Run: headless pygame with SDL's dummy video driver; simulated clock (each Clock.tick advances the game by its frame time, no real sleeping); random seed 0; keys injected as events and as key.get_pressed() state; mouse plan: one left click at the window centre at the start of phase 2, then a move to the lower-right quarter at the start of phase 3.
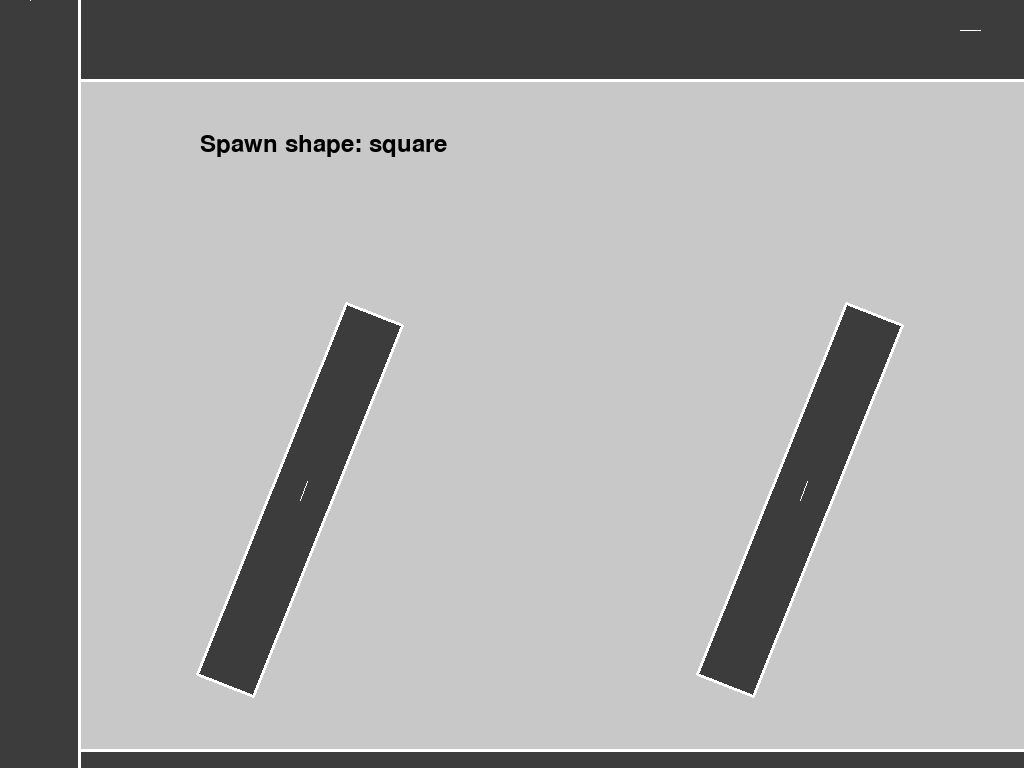
Frame 1 of 4 · flips 1–60 · no input
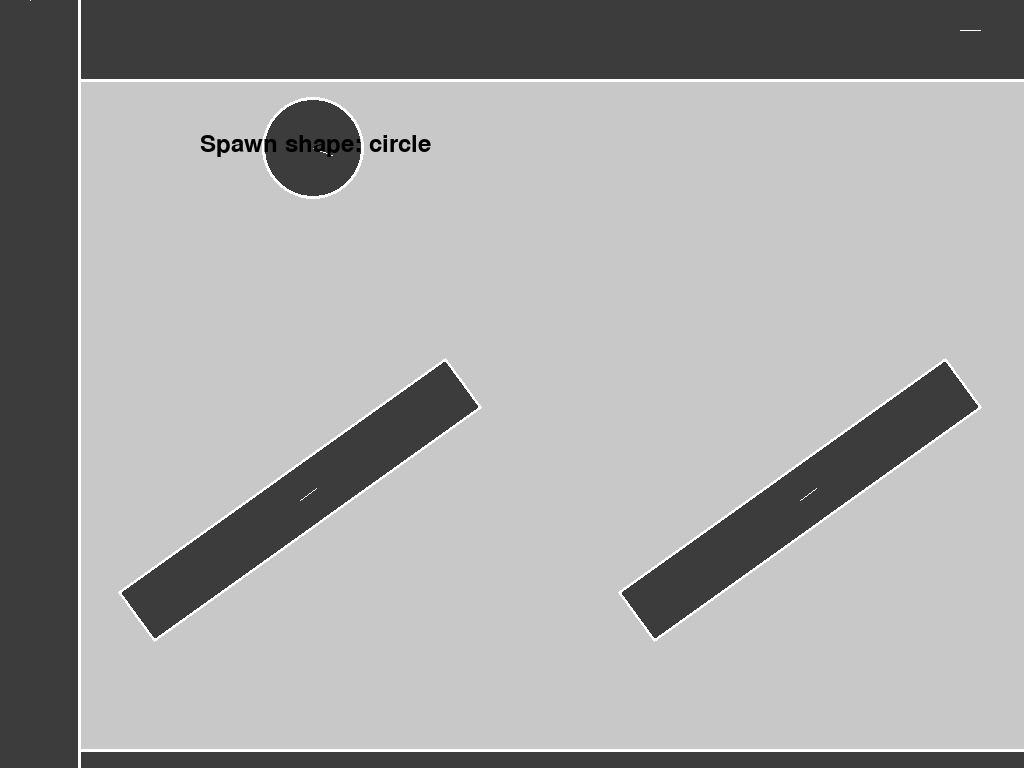
Frame 2 of 4 · flips 61–180 · clicked the window centre · tapped SPACE, RETURN · held RIGHT (→), D
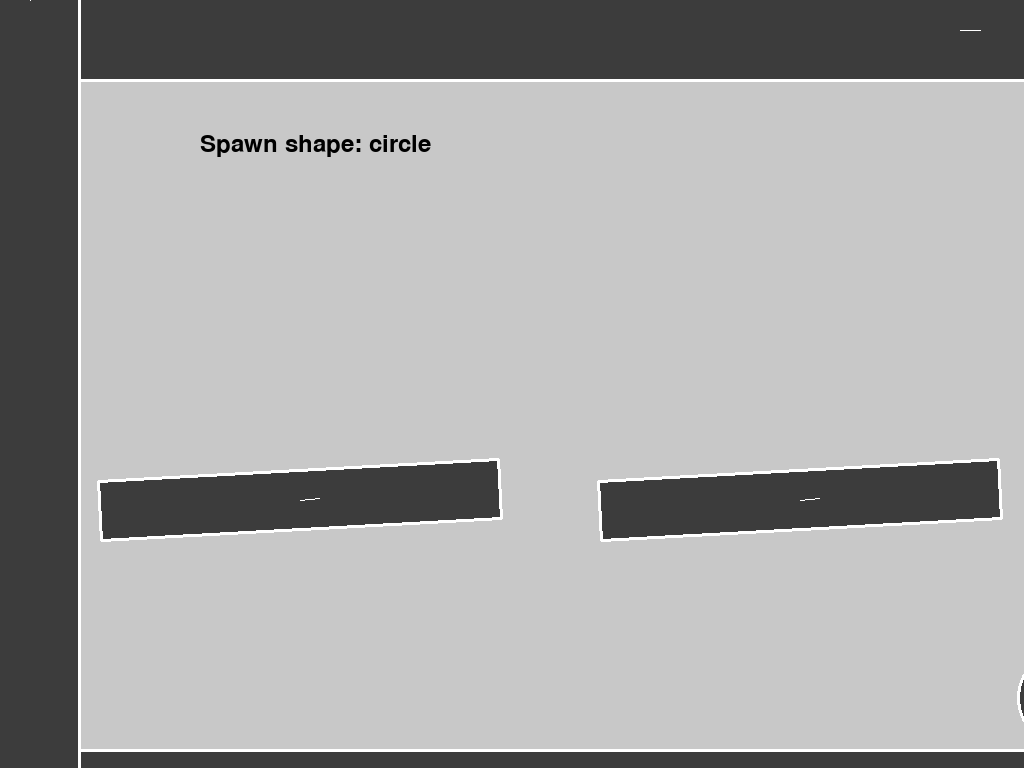
Frame 3 of 4 · flips 181–300 · moved the mouse to the lower-right quarter · held DOWN (↓), S
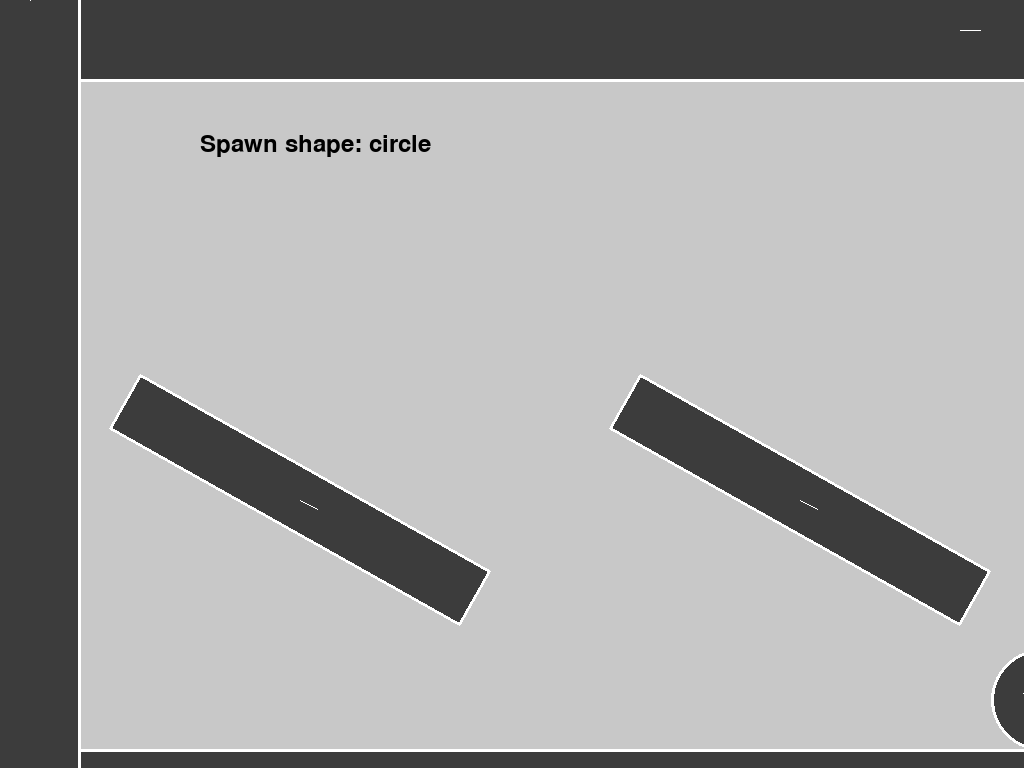
Frame 4 of 4 · flips 301–420 · held LEFT (←), A, UP (↑), W

The pygame program that drew these frames:

import sys, pygame, math
import pygame.freetype
pygame.init()
screen = pygame.display.set_mode((1500,1000))
clock = pygame.time.Clock()
DISPLAYSURF = pygame.display.set_mode((0, 0), pygame.FULLSCREEN)
pygame.display.set_caption("Physics engine mk. 1")
display_font = pygame.freetype.SysFont('Arial', 24)
objectcolour = (60,60,60)
black = (0,0,0)
red = (255,0,0)
blue = (0,255,0)
bounces = 0
objects = []
spawnShape = "square"

def dot(a,b):
    return(a[0]*b[0] + a[1]*b[1])

def vecSum(a,b):
    return([a[0] + b[0], a[1] + b[1]])

def vecDiff(a,b):
    return([a[0] - b[0], a[1] - b[1]])

def vecScale(vec,const):
    return([vec[0] * const, vec[1] * const])

def normalize(a):
    magnitude = math.sqrt(a[0]**2 + a[1]**2)
    if magnitude == 0:
        return [0,0]
    return([a[0] / magnitude, a[1] / magnitude])

def magnitude(a):
    return(math.sqrt(a[0]**2 + a[1]**2))

def crossProduct1(a,b):
    return(a[0]*b[1] - a[1]*b[0])

def crossProduct2(vector,s):
    return([s*vector[1], -s*vector[0]])

def crossProduct3(s, vector):
    return([-s*vector[1], s*vector[0]])

def normalR(vector):
    return([vector[1], -vector[0]])

def normalL(vector):
    return([-vector[1], vector[0]])

# Polygon, center, points, mass, velocity, elasticity, friction, orientation, angular velocity, worldspace points, moment of inertia
def addPolygon(center, points, mass, velocity,elasticity,friction, orientation,angularV, inertia):
    totalDistance = 0
    for i in points:
        totalDistance += math.sqrt(i[0]**2 + i[1]**2)
    averageDistance = totalDistance/len(points)
    Box = ["Polygon", center, points, mass, velocity,elasticity,friction, math.radians(orientation),angularV,[], inertia] #mass*math.pi*averageDistance**4 / 4
    objects.append(Box)

# Circle, center, radius, mass, velocity, elasticity, friction, orientation, angular velocity, blank, moment of inertia
def addCircle(center, radius, mass, velocity, elasticity,friction):
    Circle = ["Circle", center, radius, mass, velocity, elasticity,friction,0,0, 0,mass*math.pi*radius**4 / 8000]
    objects.append(Circle)

def ccw(A,B,C):
    return (C[1]-A[1]) * (B[0]-A[0]) > (B[1]-A[1]) * (C[0]-A[0])

def intersect(A,B,C,D):
    return ccw(A,C,D) != ccw(B,C,D) and ccw(A,B,C) != ccw(A,B,D)

def checkCollision(object1, object2):
    if (object1[0] == "Polygon") & (object2[0] == "Polygon"):
        #print("collision check")
        for i in range(len(object1[9])):
            for j in range(len(object2[9])):
                if intersect(object1[9][i], object1[9][(i+1) % len(object1[9])], object2[9][j], object2[9][(j+1) % len(object2[9])]):
                    #print("colliding")
                    return True
        #print("not colliding")
        return False

    if (object1[0] == "Circle") & (object2[0] == "Circle"):
        radius = (object1[2] + object2[2])**2
        #print((object1[1][0] - object2[1][0])**2 + (object1[1][1] - object2[1][1])**2 - radius)
        if (object1[1][0] - object2[1][0])**2 + (object1[1][1] - object2[1][1])**2 < radius:
            #print("collision")
            return True
        else: return False

    if (object1[0] == "Circle") & (object2[0] == "Polygon"):
        bestDepth = -9999
        for i in range(len(object2[9])):
            p1 = object2[9][i]
            p2 = object2[9][(i+1) % len(object2[9])]
            d = crossProduct1(vecDiff(p2, p1), vecDiff(object1[1], p1)) / magnitude(vecDiff(p2, p1))
            if d > bestDepth:
                bestDepth = d
                closestSide = i

        radius = object1[2]**2
        if dot(vecDiff(object1[1], object2[9][closestSide]), vecDiff(object2[9][closestSide], object2[9][(closestSide+1) % len(object2[9])])) >= 0:
            if (object1[1][0] - object2[9][closestSide][0])**2 + (object1[1][1] - object2[9][closestSide][1])**2 < radius:
                return True
            else: return False

        if dot(vecDiff(object1[1], object2[9][(closestSide+1) % len(object2[9])]), vecDiff(object2[9][(closestSide+1) % len(object2[9])], object2[9][closestSide])) >= 0:
            if (object1[1][0] - object2[9][(closestSide+1) % len(object2[9])][0])**2 + (object1[1][1] - object2[9][(closestSide+1) % len(object2[9])][1])**2 < radius:
                return True
            else: return False
        
        if bestDepth <= object1[2]:
            return True
        else: return False
        
        

    if (object1[0] == "Polygon") & (object2[0] == "Circle"):
        return checkCollision(object2, object1)


    return False
    
def findDepth(point,polygon):
    bestDepth = -9999
    for i in range(len(polygon)):
        p1 = polygon[i]
        p2 = polygon[(i+1) % len(polygon)]
        d = crossProduct1(vecDiff(p2, p1), vecDiff(point, p1)) / magnitude(vecDiff(p2, p1))
        if d > bestDepth:
            bestDepth = d
    return(bestDepth)


def findCollisonNormal(object1,object2):
    global collisionDepth
    global supportPoint
    if (object1[0] == "Polygon") & (object2[0] == "Polygon"):
        collisionDepth = 10000
        for i in range(len(object1[9])):
            depth = findDepth(object1[9][i], object2[9])
            if depth < collisionDepth:
                referenceObject = 1
                collisionDepth = depth
                supportPoint = object1[9][i]
            elif (depth <= 0) & (abs(depth)-abs(collisionDepth) < 1):
               supportPoint[0] = (supportPoint[0] + object1[9][i][0]) /2
               supportPoint[1] = (supportPoint[1] + object1[9][i][1]) /2

        for i in range(len(object2[9])):
            depth = findDepth(object2[9][i], object1[9])
            if depth < collisionDepth:
                referenceObject = 2
                collisionDepth = depth
                supportPoint = object2[9][i]
            elif (depth <= 0) & (abs(depth)-abs(collisionDepth) < 1):
                supportPoint[0] = (supportPoint[0] + object2[9][i][0]) /2
                supportPoint[1] = (supportPoint[1] + object2[9][i][1]) /2
            
        normal = 0
        if referenceObject == 1:
            for i in range(len(object2[9])):
                if intersect(object1[1], supportPoint, object2[9][i], object2[9][(i+1) % len(object2[9])]): #vecSum(supportPoint, vecScale(vecDiff(supportPoint, object1[1]), 0.05))
                    normal = normalR(vecDiff(object2[9][(i+1) % len(object2[9])], object2[9][i]))
                    collisionDepth = crossProduct1(vecDiff(object2[9][(i+1) % len(object2[9])], object2[9][i]), vecDiff(supportPoint, object2[9][i])) / magnitude(vecDiff(object2[9][(i+1) % len(object2[9])], object2[9][i]))
                    break
        else:
            for i in range(len(object1[9])):
                if intersect(object2[1], supportPoint, object1[9][i], object1[9][(i+1) % len(object2[9])]):
                    normal = normalL(vecDiff(object1[9][(i+1) % len(object1[9])], object1[9][i]))
                    collisionDepth = crossProduct1(vecDiff(object1[9][(i+1) % len(object1[9])], object1[9][i]), vecDiff(supportPoint, object1[9][i])) / magnitude(vecDiff(object1[9][(i+1) % len(object1[9])], object1[9][i]))
                    break
        if normal == 0:
            normal = vecDiff(object2[1], object1[1])

        collisionDepth = abs(collisionDepth)
        normal = normalize(normal)
        return(normal)

    if (object1[0] == "Circle") & (object2[0] == "Circle"):
        r = object1[2] + object2[2]
        d = math.sqrt((object1[1][0] - object2[1][0])**2 + (object1[1][1] - object2[1][1])**2)
        collisionDepth = r - d
        normal = [object2[1][0] - object1[1][0], object2[1][1] - object1[1][1]]
        normal = normalize(normal)
        supportPoint = [(object1[1][0] + object2[1][0]) / 2, (object1[1][1] + object2[1][1]) / 2]
        #print (normal)
        return normal

    if (object1[0] == "Circle") & (object2[0] == "Polygon"):
        bestDepth = -9999
        for i in range(len(object2[9])):
            p1 = object2[9][i]
            p2 = object2[9][(i+1) % len(object2[9])]
            d = crossProduct1(vecDiff(p2, p1), vecDiff(object1[1], p1)) / magnitude(vecDiff(p2, p1))
            if d > bestDepth:
                bestDepth = d
                closestSide = i

        radius = object1[2]
        if dot(vecDiff(object1[1], object2[9][closestSide]), vecDiff(object2[9][closestSide], object2[9][(closestSide+1) % len(object2[9])])) >= 0:
            collisionDepth = radius - math.sqrt((object1[1][0] - object2[9][closestSide][0])**2 + (object1[1][1] - object2[9][closestSide][1])**2)
            supportPoint = object2[9][closestSide]
            normal = vecDiff(object2[9][closestSide], object1[1])
            normal = normalize(normal)
            return normal

        if dot(vecDiff(object1[1], object2[9][(closestSide+1) % len(object2[9])]), vecDiff(object2[9][(closestSide+1) % len(object2[9])], object2[9][closestSide])) >= 0:
            collisionDepth = radius - math.sqrt((object1[1][0] - object2[9][(closestSide+1) % len(object2[9])][0])**2 + (object1[1][1] - object2[9][(closestSide+1) % len(object2[9])][1])**2)
            supportPoint = object2[9][(closestSide+1) % len(object2[9])]
            normal = vecDiff(object2[9][(closestSide+1) % len(object2[9])], object1[1])
            normal = normalize(normal)
            return normal
        
        collisionDepth = abs(radius - bestDepth)
        normal = normalR(vecDiff(object2[9][(closestSide+1) % len(object2[9])], object2[9][closestSide]))
        normal = normalize(normal)
        supportPoint = vecDiff(object1[1], vecScale(normal,-radius))
        return normal


    if (object1[0] == "Polygon") & (object2[0] == "Circle"):
        normal = findCollisonNormal(object2, object1)
        return vecScale(normal, -1)

    #print("oops")
    return 0

def positionCorrection(object1,object2,collisionDepth,normalVector):
    if collisionDepth > 0.01:
        correctionPercent = 0.2
        correctionScalar = object1[3] / (object2[3] + object1[3])
        return([-normalVector[0] * collisionDepth * correctionScalar * correctionPercent, -normalVector[1] * collisionDepth * correctionScalar * correctionPercent])
    return([0,0])


#addPolygon([960,600],[[-50,50],[50,50],[50,-50],[-50,-50]],10,[0,0],0.2,0.5,10,0.01,0)
addPolygon([960,800],[[-1000,50],[1000,50],[1000,-50],[-1000,-50]],0,[0,0],0.2,0.5,0,0,0)
addPolygon([960,30],[[-1000,50],[1000,50],[1000,-50],[-1000,-50]],0,[0,0],0.2,0.5,0,0,0)
addPolygon([30,0],[[-1000,50],[1000,50],[1000,-50],[-1000,-50]],0,[0,0],0.2,0.5,90,0,0)
addPolygon([1290,0],[[-1000,50],[1000,50],[1000,-50],[-1000,-50]],0,[0,0],0.2,0.5,90,0,0)
addPolygon([300,500],[[-200,30],[200,30],[200,-30],[-200,-30]],0,[0,0],0.2,0.5,90,0.1,0)
addPolygon([800,500],[[-200,30],[200,30],[200,-30],[-200,-30]],0,[0,0],0.2,0.5,90,0.1,0)

def spawnSquare(mousePos):
    addPolygon([mousePos[0], mousePos[1]],[[-50,50],[50,50],[50,-50],[-50,-50]],10,[0,0],0.5,0.5,0,0.00,80000)

def spawnCircle(mousePos):
    addCircle([mousePos[0], mousePos[1]],50,10,[0,0],0.2,0.5)

def spawnTriangle(mousePos):
    addPolygon([mousePos[0], mousePos[1]],[[0,50],[50*math.sin(2*math.pi/3),50*math.cos(2*math.pi/3)],[50*math.sin(4*math.pi/3),50*math.cos(4*math.pi/3)]],10,[0,0],0.2,0.5,180,0.00,120000)

def spawnVerticalRect(mousePos):
    addPolygon([mousePos[0], mousePos[1]],[[-20,60],[20,60],[20,-60],[-20,-60]],6,[0,0],0.2,0.5,0,0.00,100000)

def spawnHorizontalRect(mousePos):
    addPolygon([mousePos[0], mousePos[1]],[[-20,60],[20,60],[20,-60],[-20,-60]],6,[0,0],0.2,0.5,90,0.00,100000)

def spawnCannonBall(mousePos):
    addCircle([mousePos[0], mousePos[1]],40,700,[30,0],0.5,0.2)

while 1:
    for event in pygame.event.get():
        if event.type == pygame.QUIT: sys.exit()
        
        if event.type == pygame.MOUSEMOTION:
            mousePos = event.pos

        if event.type == pygame.KEYDOWN:
            if event.key == pygame.K_ESCAPE:
                sys.exit()
            if event.key == pygame.K_SPACE:
                if spawnShape == "square":
                    spawnShape = "circle"
                elif spawnShape == "circle":
                    spawnShape = "vertical rectangle"
                elif spawnShape == "triangle":
                    spawnShape = "vertical rectangle"
                elif spawnShape == "vertical rectangle":
                    spawnShape = "horizontal rectangle"
                elif spawnShape == "horizontal rectangle":
                    spawnShape = "cannonball"
                elif spawnShape == "cannonball":
                    spawnShape = "square"
            if event.key == pygame.K_c:
                objects = []
                addPolygon([960,1050],[[-1000,50],[1000,50],[1000,-50],[-1000,-50]],0,[0,0],0.5,0.5,0,0,0)
            
        if event.type == pygame.MOUSEBUTTONDOWN:
            if spawnShape == "square": spawnSquare(mousePos)
            if spawnShape == "circle": spawnCircle(mousePos)
            if spawnShape == "triangle": spawnTriangle(mousePos)
            if spawnShape == "vertical rectangle": spawnVerticalRect(mousePos)
            if spawnShape == "horizontal rectangle": spawnHorizontalRect(mousePos)
            if spawnShape == "cannonball": spawnCannonBall(mousePos)

    screen.fill((200,200,200))


    #Gravity
    for i in range(len(objects)):
        if objects[i][3] > 0:
            objects[i][4][1] += 0.1
            
    for i in range(len(objects)):
        if objects[i][0] == "Polygon":
            worldSpace = []
            for j in range(len(objects[i][2])):
                x = objects[i][1][0] + math.cos(-objects[i][7])*objects[i][2][j][0] - math.sin(-objects[i][7])*objects[i][2][j][1]
                y = objects[i][1][1] + math.sin(-objects[i][7])*objects[i][2][j][0] + math.cos(-objects[i][7])*objects[i][2][j][1]
                worldSpace.append([x,y])
            objects[i][9] = worldSpace

    for i in range(len(objects)):
        if objects[i][0] == "Circle":
            pygame.draw.circle(screen, objectcolour, objects[i][1], objects[i][2]+1)
            pygame.draw.circle(screen, (255,255,255), objects[i][1], objects[i][2]+1,3)
            pygame.draw.line(screen,(255,255,255), objects[i][1], (objects[i][1][0] + 20*math.cos(objects[i][7]), objects[i][1][1] + -20*math.sin(objects[i][7])))
        elif objects[i][0] == "Polygon":
            pygame.draw.polygon(screen, objectcolour, objects[i][9])
            pygame.draw.polygon(screen, (255,255,255), objects[i][9],3)
            pygame.draw.line(screen,(255,255,255), objects[i][1], (objects[i][1][0] + 20*math.cos(objects[i][7]), objects[i][1][1] + -20*math.sin(objects[i][7])))

    for l in range(4):
        possibleCollisions = []
        for i in range(len(objects)):
            for j in range(len(objects)):
                if (i!=j):
                    if not [j,i] in possibleCollisions:
                        possibleCollisions.append([i,j])
        
        
        for k in possibleCollisions:
            i = k[0]
            j = k[1]

            if (objects[i][3] > 0) or (objects[j][3] > 0):
                if checkCollision(objects[i],objects[j]):
                    supportPoint = []
                    normalVector = findCollisonNormal(objects[i],objects[j])
                    radius1 = vecDiff(supportPoint, objects[i][1])
                    radius2 = vecDiff(supportPoint, objects[j][1])
                    rvvector1 = crossProduct3(-objects[i][8], radius1)
                    rvvector2 = crossProduct3(objects[j][8], radius2)
                    relativeVelocity = vecSum(vecSum(vecDiff(objects[i][4], objects[j][4]), rvvector1), rvvector2)
                    dotProduct = dot(relativeVelocity, normalVector)
                    if (dotProduct > 0):
                        tangent = vecDiff(relativeVelocity,vecScale(normalVector,dot(relativeVelocity,normalVector)))
                        tangent = normalize(tangent)
                        mu = (objects[i][6] + objects[j][6]) / 2
                        #print(collisionDepth)
                        #print(relativeVelocity)
                        #print("change in x velocity ", -2*normalVector[0]*dotProduct)
                        #print("change in y velocity ", -2*normalVector[1]*dotProduct)
                        #print(normalDirection)
                        elasticity = -1-min(objects[i][5],objects[j][5])
                        impulse = [elasticity*normalVector[0]*dotProduct, elasticity*normalVector[1]*dotProduct]
                        if objects[j][3] == 0:
                            impulse[0] /= 1/objects[i][3]
                            impulse[1] /= 1/objects[i][3]
                        elif objects[i][3] == 0:
                            impulse[0] /= 1/objects[j][3]
                            impulse[1] /= 1/objects[j][3]
                        else:
                            impulse[0] /= 1/objects[i][3] + 1/objects[j][3]
                            impulse[1] /= 1/objects[i][3] + 1/objects[j][3]
                        
                        if objects[i][3] > 0:
                            objects[i][4][0] += 1/objects[i][3] * impulse[0]
                            objects[i][4][1] += 1/objects[i][3] * impulse[1]
                        if objects[j][3] > 0:
                            objects[j][4][0] -= 1/objects[j][3] * impulse[0]
                            objects[j][4][1] -= 1/objects[j][3] * impulse[1]

                        frictionImpulse = -dot(relativeVelocity,tangent)
                        if abs(frictionImpulse) > (magnitude(impulse) * mu):
                            frictionImpulse = vecScale(tangent, -magnitude(impulse) * mu)
                        else: 
                            frictionImpulse = vecScale(tangent, frictionImpulse)

                        if objects[j][3] == 0:
                            frictionImpulse[0] /= 1/objects[i][3] + crossProduct1(radius1,tangent)**2/objects[i][10]
                            frictionImpulse[1] /= 1/objects[i][3] + crossProduct1(radius1,tangent)**2/objects[i][10]
                        elif objects[i][3] == 0:
                            frictionImpulse[0] /= 1/objects[j][3] + crossProduct1(radius2,tangent)**2/objects[j][10]
                            frictionImpulse[1] /= 1/objects[j][3] + crossProduct1(radius2,tangent)**2/objects[j][10]
                        else:
                            frictionImpulse[0] /= 1/objects[i][3] + 1/objects[j][3] + crossProduct1(radius1,tangent)**2/objects[i][10] + crossProduct1(radius2,tangent)**2/objects[j][10]
                            frictionImpulse[1] /= 1/objects[i][3] + 1/objects[j][3] + crossProduct1(radius1,tangent)**2/objects[i][10] + crossProduct1(radius2,tangent)**2/objects[j][10]
                        
                        if objects[i][3] > 0:
                            objects[i][4][0] += frictionImpulse[0] / objects[i][3]
                            objects[i][4][1] += frictionImpulse[1] / objects[i][3]
                            objects[i][8] += 1 / objects[i][10] * crossProduct1(vecDiff(objects[i][1],supportPoint), impulse)
                            objects[i][8] += 1 / objects[i][10] * crossProduct1(vecDiff(objects[i][1],supportPoint), frictionImpulse)
                        if objects[j][3] > 0:
                            objects[j][4][0] -= frictionImpulse[0] / objects[j][3]
                            objects[j][4][0] -= frictionImpulse[1] / objects[j][3]
                            objects[j][8] -= 1 / objects[j][10] * crossProduct1(vecDiff(objects[j][1],supportPoint), impulse)
                            objects[j][8] -= 1 / objects[j][10] * crossProduct1(vecDiff(objects[j][1],supportPoint), frictionImpulse)
                        
                    #if l == 1:
                        #pygame.draw.circle(screen, red, supportPoint, 10)
                        #pygame.draw.line(screen, red, supportPoint, (supportPoint[0] + normalVector[0] * 20, supportPoint[1] + normalVector[1] * 20))

                    if objects[i][3] > 0:
                        positionChange = positionCorrection(objects[i],objects[j],collisionDepth,normalVector)
                        objects[i][1][0] += positionChange[0]
                        objects[i][1][1] += positionChange[1]
                    if objects[j][3] > 0:
                        positionChange = positionCorrection(objects[j],objects[i],collisionDepth,normalVector)
                        objects[j][1][0] -= positionChange[0]
                        objects[j][1][1] -= positionChange[1]
                    #print(positionChange)
      
    for i in range(len(objects)):
        if objects[i][0] == "Circle":
            objects[i][1][0] += objects[i][4][0]
            objects[i][1][1] += objects[i][4][1]
            objects[i][7] = (objects[i][7] + objects[i][8])%(2*math.pi)
        elif objects[i][0] == "Polygon":
            objects[i][1][0] += objects[i][4][0]
            objects[i][1][1] += objects[i][4][1]
            objects[i][7] = (objects[i][7] + objects[i][8])%(2*math.pi)

    display_font.render_to(screen, (200,135), ("Spawn shape: " +(str(spawnShape))), black)

    pygame.display.flip()
    clock.tick(60)
